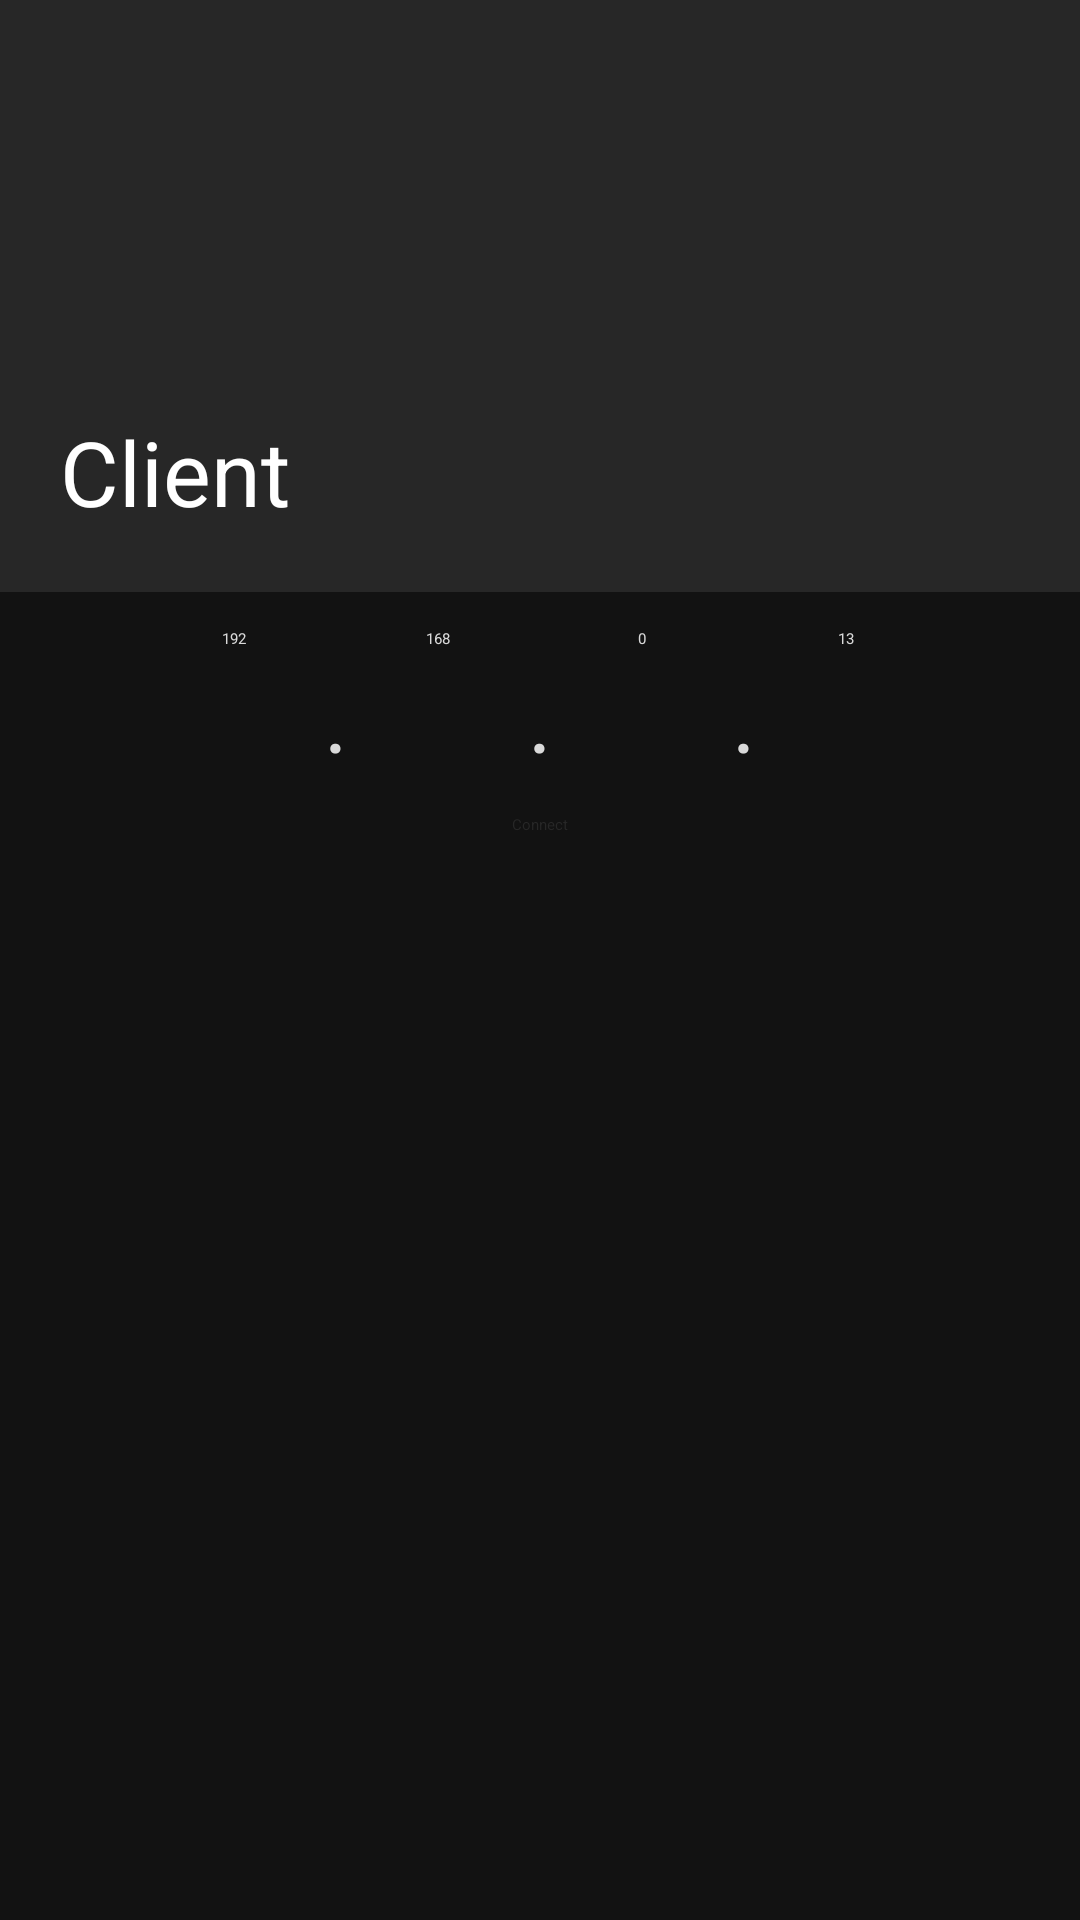

Layout XML and referenced resources for this Android screen:
<!-- AndroidManifest.xml: activity theme Theme -->
<!-- res/layout/activity_main.xml -->
<?xml version="1.0" encoding="utf-8"?>
<androidx.constraintlayout.widget.ConstraintLayout xmlns:android="http://schemas.android.com/apk/res/android"
    xmlns:app="http://schemas.android.com/apk/res-auto"
    xmlns:tools="http://schemas.android.com/tools"
    android:layout_width="match_parent"
    android:layout_height="match_parent"
    tools:context=".MainActivity"

>

    <LinearLayout
        android:id="@+id/mainLayout"
        android:layout_width="match_parent"
        android:layout_height="match_parent"
        android:orientation="vertical"
        android:gravity="center|top"
        app:layout_constraintTop_toTopOf="parent"
        app:layout_constraintLeft_toLeftOf="parent"
        app:layout_constraintRight_toRightOf="parent"
        app:layout_constraintVertical_bias="0.1"
        android:weightSum="3"
    >

        <TextView
            android:id="@+id/titleTextView"
            android:layout_width="match_parent"
            android:layout_height="wrap_content"
            android:text="Client"
            android:textSize="30dp"
            android:padding="20dp"
            android:gravity="bottom|left"
            android:textColor="@color/title"
            android:background="@color/dark_grey"
            android:layout_weight="1"
        />

        <LinearLayout
            android:layout_width="match_parent"
            android:layout_height="wrap_content"
            android:orientation="vertical"
            android:gravity="center|top"
            android:background="@color/black"
            android:layout_weight="2"
        >

            <LinearLayout
                android:id="@+id/ipLayout"
                android:layout_width="match_parent"
                android:layout_height="wrap_content"
                android:orientation="horizontal"
                android:gravity="center"
                android:padding="10dp"
                app:layout_constraintTop_toTopOf="parent"
                app:layout_constraintLeft_toLeftOf="parent"
                app:layout_constraintRight_toRightOf="parent"
                app:layout_constraintVertical_bias="0.1"
            >

                <EditText
                    android:id="@+id/ip1"
                    android:layout_width="50dp"
                    android:layout_height="50dp"
                    android:layout_margin="2dp"
                    android:gravity="center_horizontal"
                    android:text="192"
                    android:inputType="number"
                    android:textColor="@color/text"
                />

                <TextView
                    android:layout_width="10dp"
                    android:layout_height="50dp"
                    android:layout_margin="2dp"
                    android:layout_gravity="center_vertical"
                    android:gravity="center|bottom"
                    android:text="."
                    android:textSize="30dp"
                    android:textColor="@color/text"
                />

                <EditText
                    android:id="@+id/ip2"
                    android:layout_width="50dp"
                    android:layout_height="50dp"
                    android:layout_margin="2dp"
                    android:gravity="center_horizontal"
                    android:text="168"
                    android:inputType="number"
                    android:textColor="@color/text"
                />

                <TextView
                    android:layout_width="10dp"
                    android:layout_height="50dp"
                    android:layout_margin="2dp"
                    android:layout_gravity="center_vertical"
                    android:gravity="center|bottom"
                    android:text="."
                    android:textSize="30dp"
                    android:textColor="@color/text"
                />

                <EditText
                    android:id="@+id/ip3"
                    android:layout_width="50dp"
                    android:layout_height="50dp"
                    android:layout_margin="2dp"
                    android:gravity="center_horizontal"
                    android:text="0"
                    android:inputType="number"
                    android:textColor="@color/text"
                />

                <TextView
                    android:layout_width="10dp"
                    android:layout_height="50dp"
                    android:layout_gravity="center_vertical"
                    android:layout_margin="2dp"
                    android:gravity="bottom|center"
                    android:text="."
                    android:textSize="30dp"
                    android:textColor="@color/text"
                />

                <EditText
                    android:id="@+id/ip4"
                    android:layout_width="50dp"
                    android:layout_height="50dp"
                    android:layout_margin="2dp"
                    android:gravity="center_horizontal"
                    android:text="13"
                    android:inputType="number"
                    android:textColor="@color/text"
                />

            </LinearLayout>

            <Button
                android:id="@+id/connectBtn"
                android:layout_width="wrap_content"
                android:layout_height="80dp"
                android:text="Connect"
                android:onClick="connectBtn"
                android:backgroundTint="@color/buttonBackgroundOrange"
                android:textColor="@color/buttonText"
            />

            <TextView
                android:id="@+id/output"
                android:layout_width="wrap_content"
                android:layout_height="50dp"
                android:layout_gravity="center"
                android:layout_margin="2dp"
                android:gravity="bottom|center"
                android:text=""
                android:textColor="@color/text"
            />

        </LinearLayout>

    </LinearLayout>

</androidx.constraintlayout.widget.ConstraintLayout>
<!-- resources referenced by this layout -->
<resources>
  <color name="black">#121212</color>
  <color name="buttonBackgroundOrange">#BFf16913</color>
  <color name="buttonText">#272727</color>
  <color name="dark_grey">#272727</color>
  <color name="text">#d9d9d9</color>
  <color name="title">#FFFFFF</color>
</resources>
